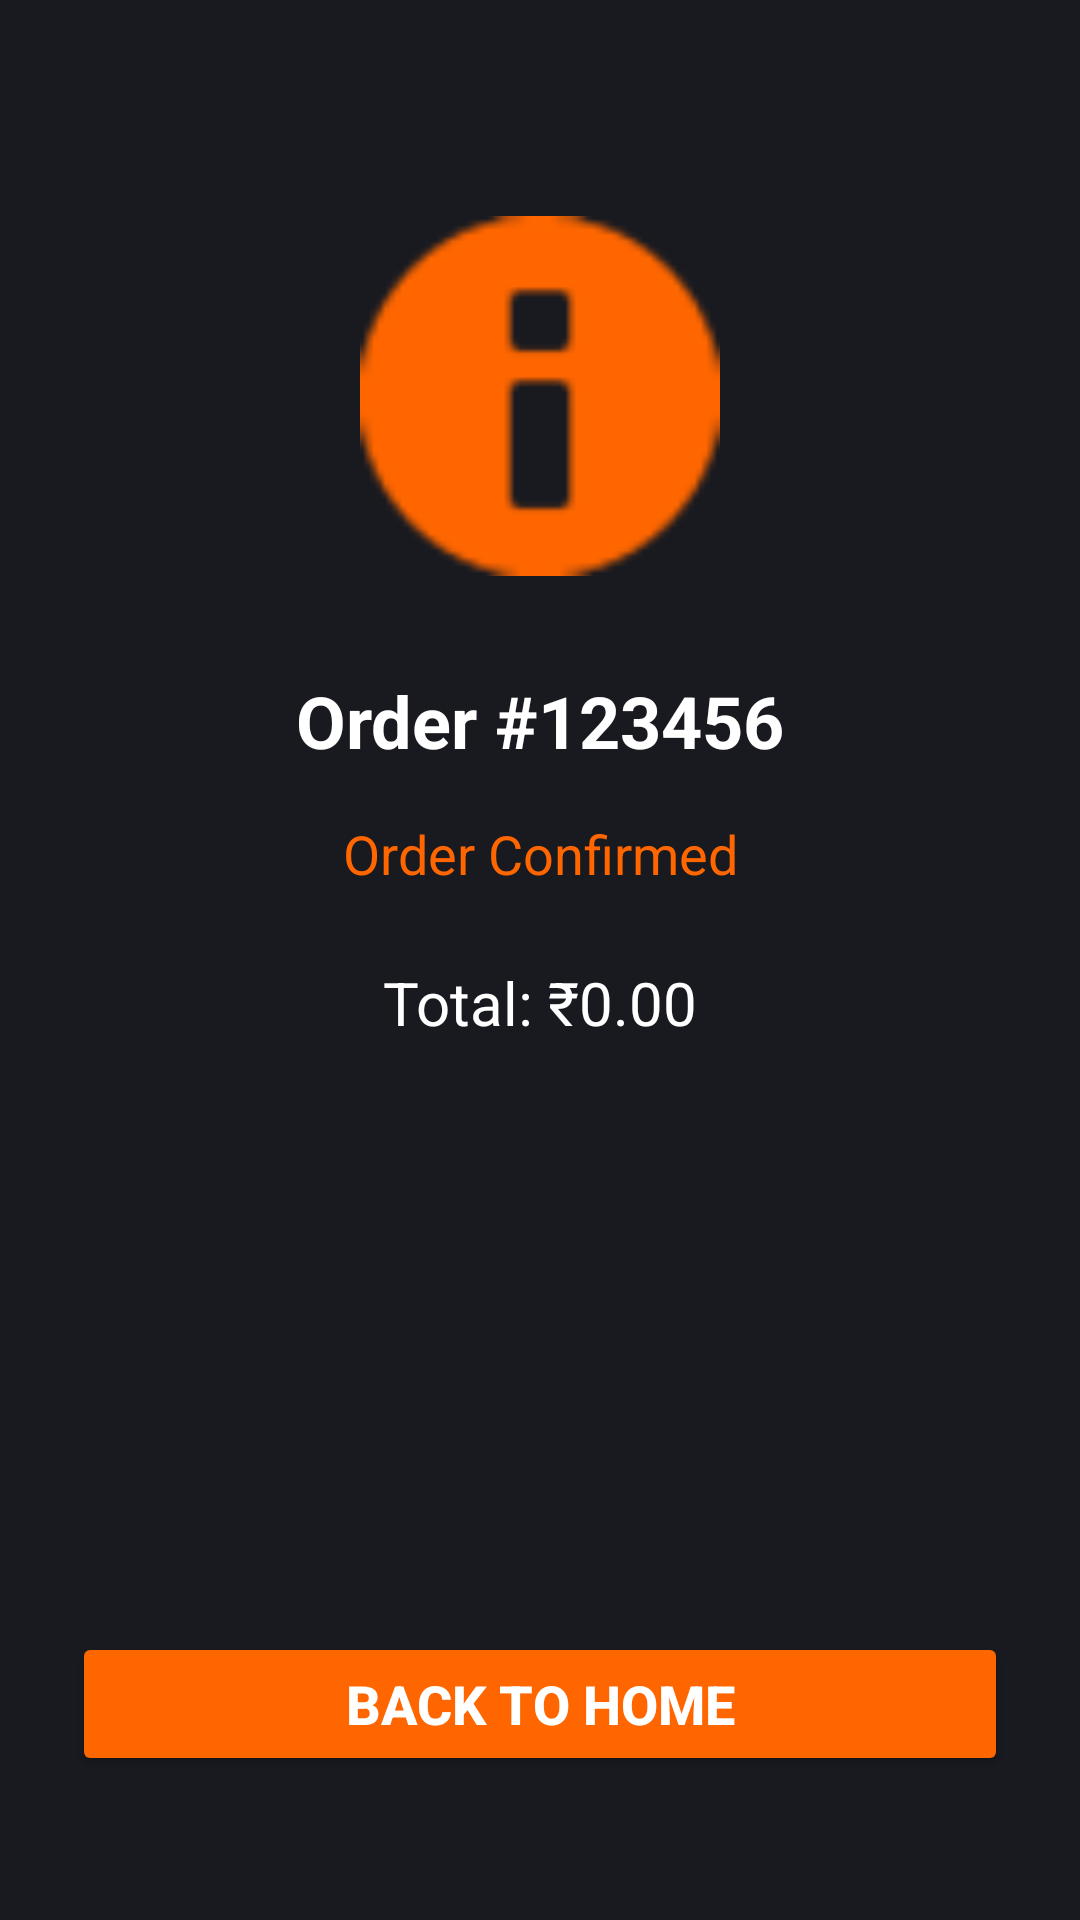

Here is an Android app screen rendered from its layout file. Give the layout XML and the strings, colors and styles it references.
<!-- AndroidManifest.xml: application theme Theme.CoffeeHub -->
<!-- res/layout/fragment_order_confirmation.xml -->
<?xml version="1.0" encoding="utf-8"?>
<androidx.constraintlayout.widget.ConstraintLayout xmlns:android="http://schemas.android.com/apk/res/android"
    xmlns:app="http://schemas.android.com/apk/res-auto"
    android:layout_width="match_parent"
    android:layout_height="match_parent"
    android:background="@color/background"
    android:padding="24dp">

    <ImageView
        android:id="@+id/successIcon"
        android:layout_width="120dp"
        android:layout_height="120dp"
        android:src="@android:drawable/ic_dialog_info"
        android:tint="@color/colorAccent"
        app:layout_constraintTop_toTopOf="parent"
        app:layout_constraintStart_toStartOf="parent"
        app:layout_constraintEnd_toEndOf="parent"
        android:layout_marginTop="48dp"/>

    <TextView
        android:id="@+id/orderIdText"
        android:layout_width="wrap_content"
        android:layout_height="wrap_content"
        android:text="Order #123456"
        android:textSize="24sp"
        android:textStyle="bold"
        android:textColor="@color/textPrimary"
        app:layout_constraintTop_toBottomOf="@id/successIcon"
        app:layout_constraintStart_toStartOf="parent"
        app:layout_constraintEnd_toEndOf="parent"
        android:layout_marginTop="32dp"/>

    <TextView
        android:id="@+id/orderStatusText"
        android:layout_width="wrap_content"
        android:layout_height="wrap_content"
        android:text="Order Confirmed"
        android:textSize="18sp"
        android:textColor="@color/colorAccent"
        app:layout_constraintTop_toBottomOf="@id/orderIdText"
        app:layout_constraintStart_toStartOf="parent"
        app:layout_constraintEnd_toEndOf="parent"
        android:layout_marginTop="16dp"/>

    <TextView
        android:id="@+id/orderTotalText"
        android:layout_width="wrap_content"
        android:layout_height="wrap_content"
        android:text="Total: ₹0.00"
        android:textSize="20sp"
        android:textColor="@color/textPrimary"
        app:layout_constraintTop_toBottomOf="@id/orderStatusText"
        app:layout_constraintStart_toStartOf="parent"
        app:layout_constraintEnd_toEndOf="parent"
        android:layout_marginTop="24dp"/>

    <Button
        android:id="@+id/backToHomeButton"
        android:layout_width="0dp"
        android:layout_height="wrap_content"
        android:text="Back to Home"
        android:textStyle="bold"
        android:textColor="#FFF"
        android:backgroundTint="@color/colorAccent"
        android:textSize="18sp"
        app:layout_constraintBottom_toBottomOf="parent"
        app:layout_constraintStart_toStartOf="parent"
        app:layout_constraintEnd_toEndOf="parent"
        android:layout_marginBottom="24dp"/>

</androidx.constraintlayout.widget.ConstraintLayout>
<!-- resources referenced by this layout -->
<resources>
  <color name="background">#181A20</color>
  <color name="colorAccent">#FF6600</color>
  <color name="textPrimary">#FFFFFF</color>
  <style name="Theme.CoffeeHub" parent="Theme.MaterialComponents.DayNight.NoActionBar">
          <item name="colorPrimary">@color/colorPrimary</item>
          <item name="colorPrimaryVariant">@color/colorPrimaryDark</item>
          <item name="colorOnPrimary">@color/textPrimary</item>
          <item name="colorSecondary">@color/colorAccent</item>
          <item name="android:windowBackground">@color/background</item>
          <item name="android:textColor">@color/textPrimary</item>
          <item name="android:statusBarColor">@color/background</item>
          <item name="android:navigationBarColor">@color/background</item>
          <item name="cardViewStyle">@style/CardView.Dark</item>
          <item name="editTextBackground">@color/inputBackground</item>
      </style>
  <color name="colorPrimary">#FF6600</color>
  <color name="colorPrimaryDark">#CC5200</color>
  <style name="CardView.Dark" parent="Widget.MaterialComponents.CardView">
          <item name="cardBackgroundColor">@color/cardBackground</item>
      </style>
  <color name="inputBackground">#23262F</color>
  <color name="cardBackground">#23262F</color>
</resources>
